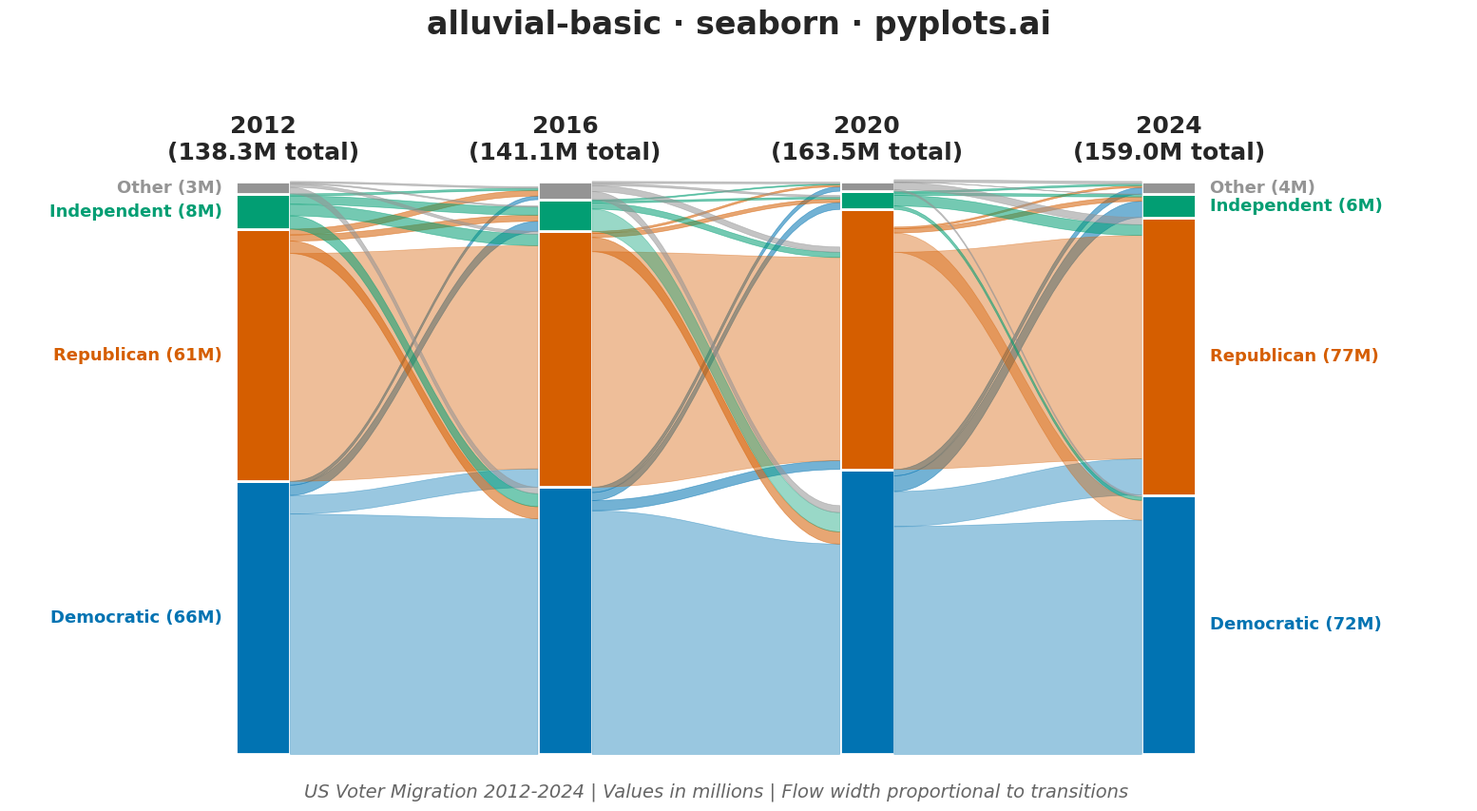

Python code for this plot:
""" pyplots.ai
alluvial-basic: Basic Alluvial Diagram
Library: seaborn 0.13.2 | Python 3.13.11
Quality: 91/100 | Created: 2025-12-26
"""

import matplotlib.patches as mpatches
import matplotlib.pyplot as plt
import numpy as np
import seaborn as sns
from matplotlib.path import Path


# Set seaborn style for consistent aesthetics
sns.set_style("whitegrid")
sns.set_context("talk", font_scale=1.2)

# Data: Voter migration across 4 election cycles
np.random.seed(42)

# Define time points (election years) and political parties
years = ["2012", "2016", "2020", "2024"]
parties = ["Democratic", "Republican", "Independent", "Other"]

# Colors for each party - using seaborn's colorblind-safe palette
palette = sns.color_palette("colorblind", n_colors=8)
party_colors = {
    "Democratic": palette[0],  # Blue
    "Republican": palette[3],  # Red
    "Independent": palette[2],  # Green
    "Other": palette[7],  # Gray
}

# Voter counts (millions) at each time point
# Rows = parties, Columns = years
voter_counts = np.array(
    [
        [65.9, 65.8, 81.3, 72.0],  # Democratic
        [60.9, 63.0, 74.2, 77.0],  # Republican
        [8.5, 7.8, 5.2, 6.5],  # Independent
        [3.0, 4.5, 2.8, 3.5],  # Other
    ]
)

# Flow matrix between consecutive years (transitions between parties)
# This represents how voters moved between parties
flows = [
    # 2012 -> 2016
    {
        ("Democratic", "Democratic"): 58.0,
        ("Democratic", "Republican"): 4.5,
        ("Democratic", "Independent"): 2.5,
        ("Democratic", "Other"): 0.9,
        ("Republican", "Republican"): 55.0,
        ("Republican", "Democratic"): 3.0,
        ("Republican", "Independent"): 1.5,
        ("Republican", "Other"): 1.4,
        ("Independent", "Democratic"): 3.2,
        ("Independent", "Republican"): 2.8,
        ("Independent", "Independent"): 2.0,
        ("Independent", "Other"): 0.5,
        ("Other", "Democratic"): 1.6,
        ("Other", "Republican"): 0.7,
        ("Other", "Independent"): 0.3,
        ("Other", "Other"): 0.4,
    },
    # 2016 -> 2020
    {
        ("Democratic", "Democratic"): 60.0,
        ("Democratic", "Republican"): 2.5,
        ("Democratic", "Independent"): 2.0,
        ("Democratic", "Other"): 1.3,
        ("Republican", "Republican"): 58.0,
        ("Republican", "Democratic"): 3.5,
        ("Republican", "Independent"): 1.0,
        ("Republican", "Other"): 0.5,
        ("Independent", "Democratic"): 5.5,
        ("Independent", "Republican"): 1.5,
        ("Independent", "Independent"): 0.5,
        ("Independent", "Other"): 0.3,
        ("Other", "Democratic"): 2.0,
        ("Other", "Republican"): 1.5,
        ("Other", "Independent"): 0.5,
        ("Other", "Other"): 0.5,
    },
    # 2020 -> 2024
    {
        ("Democratic", "Democratic"): 65.0,
        ("Democratic", "Republican"): 10.0,
        ("Democratic", "Independent"): 4.5,
        ("Democratic", "Other"): 1.8,
        ("Republican", "Republican"): 62.0,
        ("Republican", "Democratic"): 5.5,
        ("Republican", "Independent"): 1.2,
        ("Republican", "Other"): 0.5,
        ("Independent", "Democratic"): 1.0,
        ("Independent", "Republican"): 3.0,
        ("Independent", "Independent"): 0.7,
        ("Independent", "Other"): 0.5,
        ("Other", "Democratic"): 0.5,
        ("Other", "Republican"): 2.0,
        ("Other", "Independent"): 0.1,
        ("Other", "Other"): 0.7,
    },
]


# Create figure
fig, ax = plt.subplots(figsize=(16, 9))

# Calculate positions for each time point
n_years = len(years)
x_positions = np.linspace(0, 10, n_years)
bar_width = 0.6
total_height = 100  # Normalize to percentage

# Track positions for each node (party at each time point)
node_positions = {}  # {(year_idx, party): (y_bottom, y_top)}

# Draw nodes (stacked bars) at each time point
for year_idx, year in enumerate(years):
    x = x_positions[year_idx]
    year_total = voter_counts[:, year_idx].sum()

    y_bottom = 0
    for party_idx, party in enumerate(parties):
        height = (voter_counts[party_idx, year_idx] / year_total) * total_height
        y_top = y_bottom + height

        # Store position for flow drawing
        node_positions[(year_idx, party)] = (y_bottom, y_top)

        # Draw the bar segment using seaborn's color palette styling
        rect = mpatches.Rectangle(
            (x - bar_width / 2, y_bottom),
            bar_width,
            height,
            facecolor=party_colors[party],
            edgecolor="white",
            linewidth=2,
        )
        ax.add_patch(rect)

        # Add party labels with voter counts on both first and last columns
        vote_millions = voter_counts[party_idx, year_idx]
        # Use compact format: "Party (XM)" on single line
        label_text = f"{party} ({vote_millions:.0f}M)"
        font_size = 13

        if year_idx == 0:
            ax.text(
                x - bar_width / 2 - 0.15,
                (y_bottom + y_top) / 2,
                label_text,
                ha="right",
                va="center",
                fontsize=font_size,
                fontweight="bold",
                color=party_colors[party],
            )
        elif year_idx == n_years - 1:
            ax.text(
                x + bar_width / 2 + 0.15,
                (y_bottom + y_top) / 2,
                label_text,
                ha="left",
                va="center",
                fontsize=font_size,
                fontweight="bold",
                color=party_colors[party],
            )

        y_bottom = y_top

    # Add year labels with total voters at top
    year_total_display = voter_counts[:, year_idx].sum()
    ax.text(
        x,
        total_height + 3,
        f"{year}\n({year_total_display:.1f}M total)",
        ha="center",
        va="bottom",
        fontsize=18,
        fontweight="bold",
    )

# Draw flows between consecutive time points
for flow_idx, flow_dict in enumerate(flows):
    x0 = x_positions[flow_idx]
    x1 = x_positions[flow_idx + 1]

    # Calculate totals for normalization
    year0_total = voter_counts[:, flow_idx].sum()
    year1_total = voter_counts[:, flow_idx + 1].sum()

    # Track cumulative offsets for each source and target
    source_offsets = {party: node_positions[(flow_idx, party)][0] for party in parties}
    target_offsets = {party: node_positions[(flow_idx + 1, party)][0] for party in parties}

    # Draw each flow
    for (source_party, target_party), flow_value in flow_dict.items():
        if flow_value <= 0:
            continue

        # Calculate normalized heights
        source_height = (flow_value / year0_total) * total_height
        target_height = (flow_value / year1_total) * total_height

        # Get current positions
        y0_bot = source_offsets[source_party]
        y0_top = y0_bot + source_height
        y1_bot = target_offsets[target_party]
        y1_top = y1_bot + target_height

        # Draw the curved band with source color using Bezier curves
        band_x0 = x0 + bar_width / 2
        band_x1 = x1 - bar_width / 2
        cx0 = band_x0 + 0.4 * (band_x1 - band_x0)
        cx1 = band_x0 + 0.6 * (band_x1 - band_x0)

        verts = [
            (band_x0, y0_bot),
            (cx0, y0_bot),
            (cx1, y1_bot),
            (band_x1, y1_bot),
            (band_x1, y1_top),
            (cx1, y1_top),
            (cx0, y0_top),
            (band_x0, y0_top),
            (band_x0, y0_bot),
        ]
        codes = [
            Path.MOVETO,
            Path.CURVE4,
            Path.CURVE4,
            Path.CURVE4,
            Path.LINETO,
            Path.CURVE4,
            Path.CURVE4,
            Path.CURVE4,
            Path.CLOSEPOLY,
        ]
        path = Path(verts, codes)
        # Increase alpha for smaller flows to improve visibility
        min_height = min(source_height, target_height)
        alpha = 0.55 if min_height < 3 else 0.40
        patch = mpatches.PathPatch(
            path, facecolor=party_colors[source_party], edgecolor=party_colors[source_party], linewidth=0.5, alpha=alpha
        )
        ax.add_patch(patch)

        # Update offsets
        source_offsets[source_party] = y0_top
        target_offsets[target_party] = y1_top

# Styling
ax.set_xlim(-2.8, 13.3)
ax.set_ylim(-8, 120)
ax.set_aspect("auto")

# Remove axes
ax.set_xticks([])
ax.set_yticks([])
ax.spines["top"].set_visible(False)
ax.spines["right"].set_visible(False)
ax.spines["bottom"].set_visible(False)
ax.spines["left"].set_visible(False)
ax.set_facecolor("white")
fig.patch.set_facecolor("white")

# Title (strictly following spec-id · library · pyplots.ai format)
ax.set_title("alluvial-basic · seaborn · pyplots.ai", fontsize=24, fontweight="bold", pad=25)

# Add subtitle with data context and scale information
ax.text(
    5,
    -5,
    "US Voter Migration 2012-2024 | Values in millions | Flow width proportional to transitions",
    ha="center",
    va="top",
    fontsize=14,
    color="#666666",
    style="italic",
)

plt.tight_layout()
plt.savefig("plot.png", dpi=300, bbox_inches="tight", facecolor="white")
